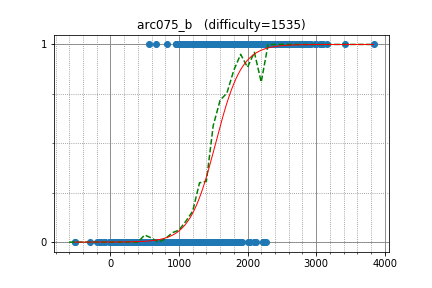

Data behind this chart, as committed beside it:
cookies, 1737.000000, 1
mecha_g3, 1801, 1
Zharaskhan, 2146, 1
gbis36, 1783, 1
kfukuta, 1600, 1
Mrsuyi, 1438, 1
vicennial, 1359, 1
wygz, 1615, 1
kurarrr, 1139, 1
smallcattom, 1058, 1
shoek, 1225, 1
ymduu, 1323, 1
sa8, 1120, 1
kenenalmat, 1600, 1
usernameson, 1369, 1
haojiandan, 830.4, 1
omgcoin, 1520, 1
Shun_PI, 1255, 1
yxl, 1202, 1
huas_teble, 558.6, 1
ch000k111, 1103, 1
zzulisll, 1121, 1
ashiato45, 1338, 1
skama90, 1573, 1
YujiSoftware, 1226, 0
sahuang, 1074, 0
stone725, 1015, 0
vvataarne, 1347, 0
th90tk297, 1157, 0
darkHacker, 1529, 0
BlackyTheBlueCat, 1458, 0
desik, 1424, 0
oxsoft, 1596, 0
Kirin0890, 696.7, 0
uchina, 1298, 0
jasamdobro, 1154, 0
Hirosesesese23, 234.3, 0
wkb89_, 1484, 0
MaxHeap, 938.7, 0
agis, 1093, 0
naksh9619, 1165, 0
je6bmq, 903.5, 0
fujidig, 1348, 0
nicklaw296, 1150, 0
kripen, 954.2, 0
sanchopanca, 1288, 0
aimy, 1455, 0
shi2chuan1, 1211, 0
moemoe2358, 1521, 0
eager, 1513, 0
sakaki, 1178, 0
qiu, 1012, 0
Tarun_, 1394, 0
hirata0517masato, 1202, 0
fumino, 965, 0
amber, 932.7, 0
WenPS, 1207, 0
takeyarise, 893.8, 0
Copernicium, 1217, 0
thidailoc, 1581, 0
moxtsuan, 1078, 0
... 973 more rows
